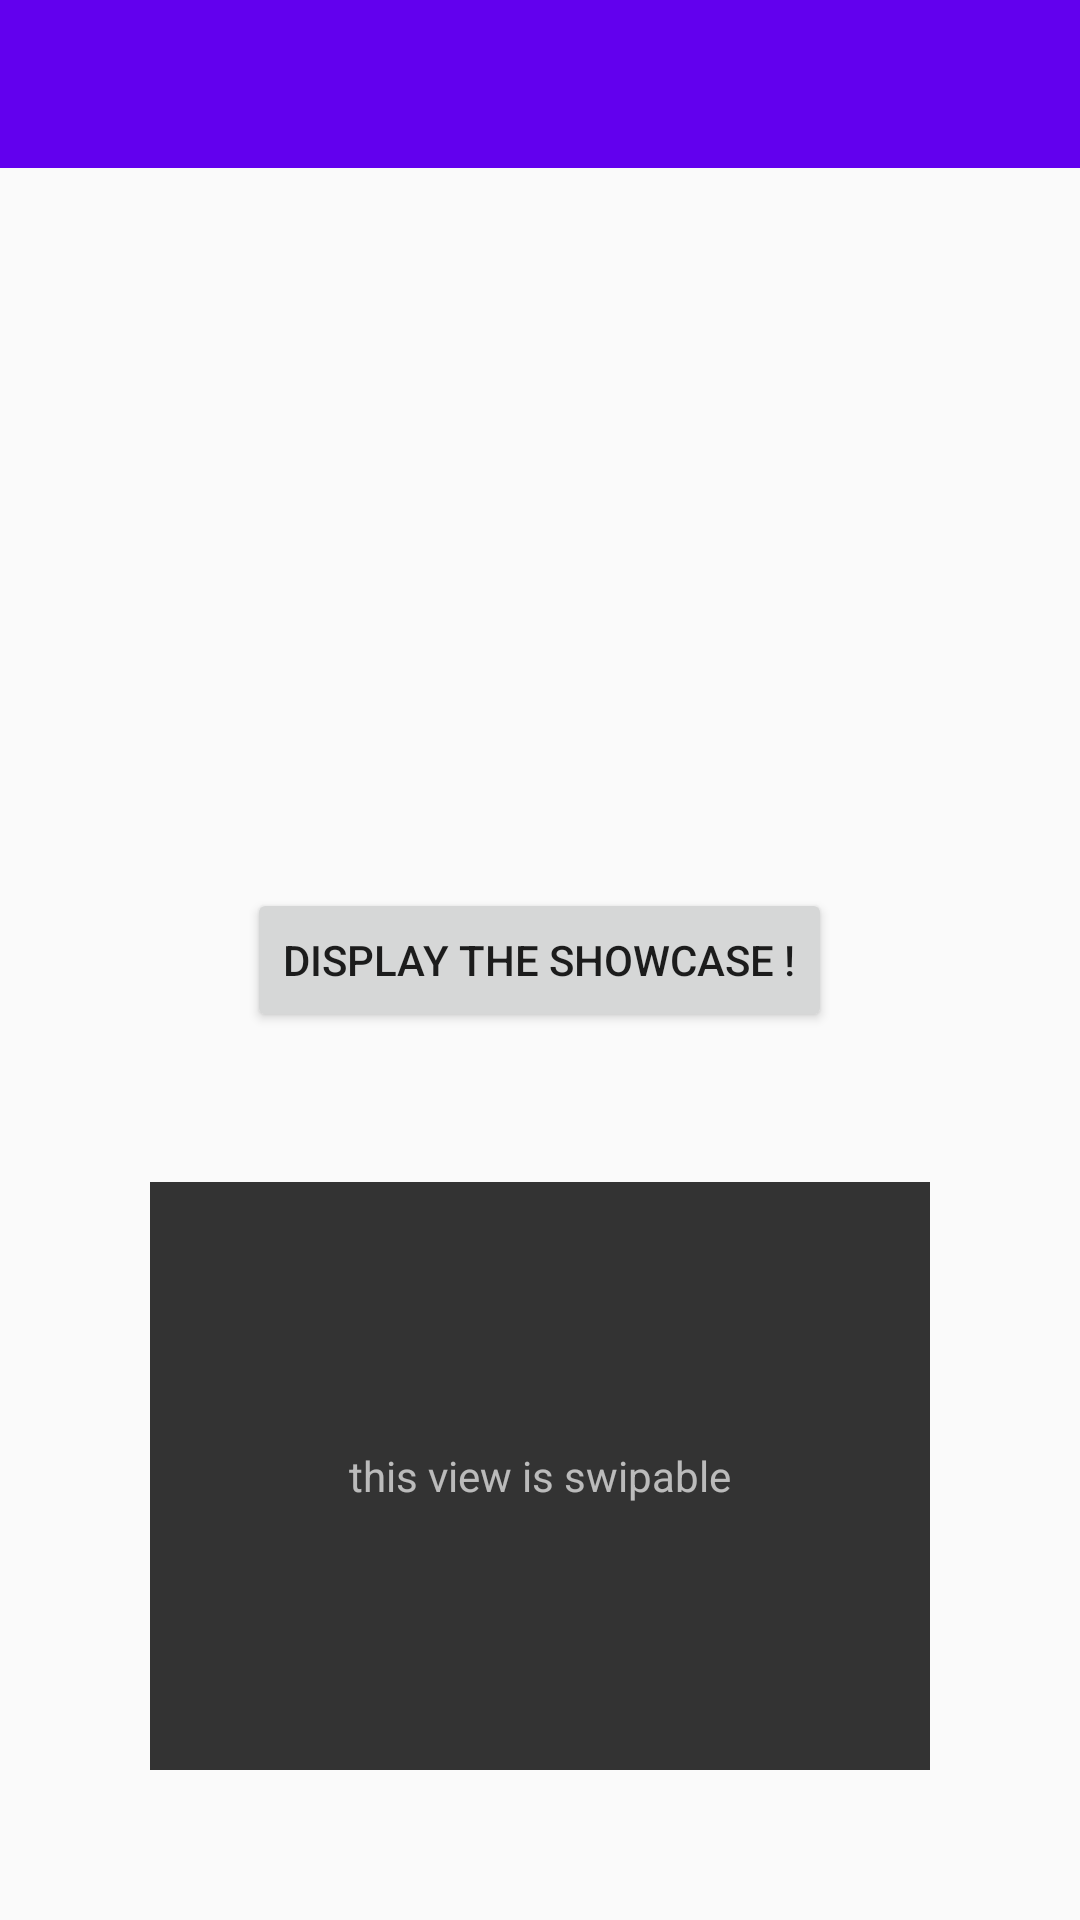

Reconstruct the res/layout file that produces this screen, plus the resources it refers to.
<!-- AndroidManifest.xml: application theme AppTheme -->
<!-- res/layout/activity_main.xml -->
<?xml version="1.0" encoding="utf-8"?>
<RelativeLayout xmlns:android="http://schemas.android.com/apk/res/android"
    android:layout_width="match_parent"
    android:layout_height="match_parent"
    xmlns:app="http://schemas.android.com/apk/res-auto">

    <android.support.v7.widget.Toolbar
        android:id="@+id/toolbar"
        android:layout_width="match_parent"
        android:layout_height="wrap_content"
        app:titleTextColor="@android:color/white"
        android:background="@color/colorPrimary"/>

    <TextView
        android:id="@+id/swipable"
        android:background="#333"
        android:layout_below="@+id/display"
        android:layout_width="match_parent"
        android:text="this view is swipable"
        android:gravity="center"
        android:textColor="#AFFF"
        android:layout_height="200dp"
        android:layout_margin="50dp" />

    <Button
        android:id="@+id/display"
        android:layout_width="wrap_content"
        android:layout_height="wrap_content"
        android:layout_centerInParent="true"
        android:text="Display the showcase !"/>

</RelativeLayout>
<!-- resources referenced by this layout -->
<resources>
  <style name="AppTheme" parent="Theme.AppCompat.Light.NoActionBar">
          
          <item name="colorPrimary">@color/colorPrimary</item>
          <item name="colorPrimaryDark">@color/colorPrimaryDark</item>
          <item name="colorAccent">@color/colorAccent</item>
  
          <item name="actionMenuTextColor">@android:color/white</item>
      </style>
  <!-- not gathered from this repository: default colours our renderer supplied (Android Studio template values) -->
  <color name="colorPrimary">#FF6200EE</color>
  <color name="colorPrimaryDark">#FF3700B3</color>
  <color name="colorAccent">#FF03DAC5</color>
</resources>
